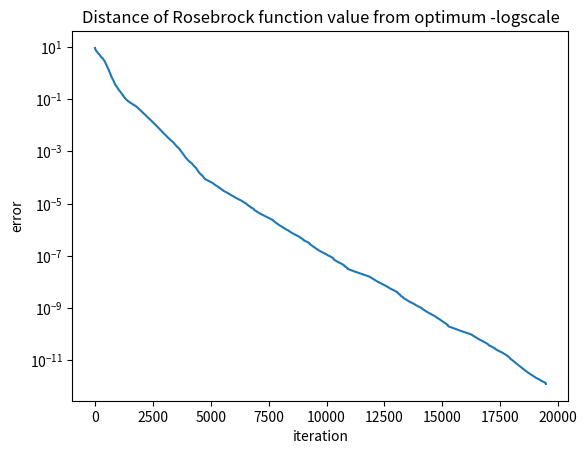

Reproduce this figure in Python.
import numpy as np
import matplotlib.pyplot as plt

import sys

sys.path.append('..')

#### parameters
eps = 1e-5
c_1 = 0.25
c_2 = 0.9

class FRosenbrock:
    def __init__(self, n=10):
        self.n = n

    def __call__(self, x):
        return np.sum(100 * (x[1:] - x[:-1] ** 2) ** 2 + (1 - x[:-1]) ** 2)

    def gradient(self, x):
        grad = np.zeros(self.n)
        grad[0] = -2 + 2 * x[0] + 400 * x[0] * (- x[1] + x[0] ** 2)
        grad[-1] = 200 * (x[-1] - x[-2] ** 2)
        for i in range(1, self.n - 1):
            grad[i] = -2 + 202 * x[i] - 400 * x[i] * x[i + 1] + 400 * x[i] ** 3 - 200 * x[i - 1] ** 2

        return grad

    def hessian(self, x):
        hess = np.zeros((self.n, self.n))
        for i in range(0, self.n - 1):
            hess[i, i] = 202 + 1200 * x[i] ** 2 - 400 * x[i + 1]
            hess[i + 1, i] = hess[i, i + 1] = -400 * x[i]

        hess[0, 0] = 2 + 1200 * x[0] ** 2 - 400 * x[1]
        hess[-1, -1] = 200
        hess[0, 1] = hess[1, 0] = -400 * x[0]
        hess[-1, -2] = hess[-2, -1] = -400 * x[-2]

        return hess


def inexact_line_search(f, x, p, grad, alpha, beta):
    """
    Inexact Line Search
    from wikipedia:
    sigma is c
    m is grad^T @ p
    """
    while not (f(x + alpha * p) <= f(x) + alpha * c_1 * p.T @ grad) \
            or not (f.gradient(x + alpha * p).T @ p >= c_2 * grad.T @ p):
        alpha = beta * alpha

    return alpha


def bfgs(f, x, max_iter=100000):
    """
    BFGS
    """

    x_vals = []
    f_vals = []

    # initialize
    grad = f.gradient(x)
    H_inv = np.eye(x.shape[0])
    p = - H_inv @ grad
    alpha = 1.0

    # iteration
    for i in range(max_iter):
        f_vals.append(f(x))
        x_vals.append(x)

        if np.linalg.norm(f.gradient(x)) < eps:
            break

        # line search
        alpha = inexact_line_search(f, x, p, grad, 1, 0.5)

        # update
        x_new = x + alpha * p
        grad_new = f.gradient(x_new)
        y = grad_new - grad
        s = x_new - x
        rho = 1 / (y.T @ s)
        y, s = y.reshape(-1,1), s.reshape(-1,1)
        H_inv = (np.eye(x.shape[0]) - rho * y @ s.T) @ H_inv @ \
                (np.eye(x.shape[0]) - rho * s @ y.T) + rho * s @ s.T
        p = - H_inv @ grad_new

        # update
        x = x_new
        grad = grad_new

        # print
        # print('iter: {}, x: {}, f: {}'.format(i, x, f(x)))

    return x, x_vals, f_vals

if __name__ == '__main__':
    # Rosenbrock
    f = FRosenbrock(n=10)
    x = np.zeros([10])
    x_bfgs, x_vals, f_vals = bfgs(f, x)
    print('x_bfgs: {}'.format(x_bfgs))

    # plot
    x_vals = np.array(x_vals)
    f_vals = np.array(f_vals)

    # Q1.2 plot log scale graph of result f_vals
    ax = plt.axes()
    ax.set_ylabel("error")
    plt.xlabel("iteration")
    ax.set_yscale('log')
    ax.set_title("Distance of Rosebrock function value from optimum -logscale")
    ax.plot(f_vals)
    plt.show()

